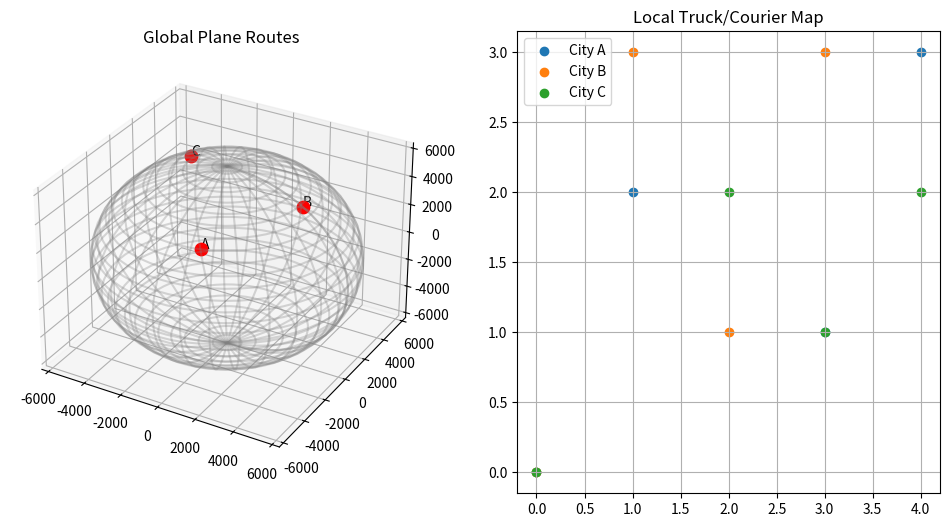

Recreate this plot in Python.
#!/usr/bin/env python3
import numpy as np
import matplotlib.pyplot as plt
from mpl_toolkits.mplot3d import Axes3D
import matplotlib.animation as animation

# ---------------------------
# Helper functions
# ---------------------------
R = 6371  # Earth radius in km

def latlon_to_xyz(lat, lon):
    lat, lon = np.radians(lat), np.radians(lon)
    x = R * np.cos(lat) * np.cos(lon)
    y = R * np.cos(lat) * np.sin(lon)
    z = R * np.sin(lat)
    return np.array([x, y, z])

def xyz_to_latlon(x, y, z):
    lat = np.degrees(np.arcsin(z / R))
    lon = np.degrees(np.arctan2(y, x))
    return lat, lon

# Linear interpolation between points
def interpolate_path(points, steps_per_segment=20):
    path = []
    for i in range(len(points)-1):
        start, end = np.array(points[i]), np.array(points[i+1])
        for t in np.linspace(0, 1, steps_per_segment, endpoint=False):
            path.append(start*(1-t) + end*t)
    path.append(points[-1])
    return np.array(path)

# ---------------------------
# Example data
# ---------------------------
# Cities: lat, lon
cities = {
    "A": [40.7128, -74.0060],  # NYC
    "B": [51.5074, -0.1278],   # London
    "C": [35.6895, 139.6917],  # Tokyo
}

# Local delivery points for each city (2D Cartesian local map)
local_map = {
    "A": np.array([[0,0],[1,2],[3,1],[4,3]]),
    "B": np.array([[0,0],[2,1],[1,3],[3,3]]),
    "C": np.array([[0,0],[2,2],[3,1],[4,2]])
}

# Convert city lat/lon to xyz
city_xyz = {k: latlon_to_xyz(*v) for k,v in cities.items()}

# Define global plane routes: NYC -> London -> Tokyo
plane_route = ["A","B","C"]
plane_path = interpolate_path([city_xyz[c] for c in plane_route], steps_per_segment=50)

# Define trucks: simple route in local map of each city
truck_paths = {c: interpolate_path(local_map[c], steps_per_segment=15) for c in local_map}

# ---------------------------
# Visualization
# ---------------------------
fig = plt.figure(figsize=(12,6))
ax3d = fig.add_subplot(121, projection='3d')
ax2d = fig.add_subplot(122)

# Globe wireframe
u = np.linspace(0, 2*np.pi, 60)
v = np.linspace(0, np.pi, 30)
x = R * np.outer(np.cos(u), np.sin(v))
y = R * np.outer(np.sin(u), np.sin(v))
z = R * np.outer(np.ones_like(u), np.cos(v))
ax3d.plot_wireframe(x, y, z, color='grey', alpha=0.3)

# Static city points
for name, xyz in city_xyz.items():
    ax3d.scatter(*xyz, s=80, c='red')
    ax3d.text(*xyz, name)

ax3d.set_xlim(-R,R)
ax3d.set_ylim(-R,R)
ax3d.set_zlim(-R,R)
ax3d.set_title("Global Plane Routes")

# Static local map
for c, points in local_map.items():
    ax2d.scatter(points[:,0], points[:,1], label=f"City {c}")
ax2d.set_title("Local Truck/Courier Map")
ax2d.legend()
ax2d.grid(True)

# Animated lines
plane_line, = ax3d.plot([], [], [], lw=2, c='blue', alpha=1.0)
truck_lines = {c: ax2d.plot([],[],lw=2)[0] for c in local_map}

# Fade trails (store previous positions)
plane_trail = []
truck_trails = {c: [] for c in local_map}
fade_steps = 3

# ---------------------------
# Animation
# ---------------------------
def init():
    plane_line.set_data([], [])
    plane_line.set_3d_properties([])
    for line in truck_lines.values():
        line.set_data([], [])
    return [plane_line]+list(truck_lines.values())

def update(frame):
    # Global plane
    current_xyz = plane_path[:frame+1]
    plane_line.set_data(current_xyz[:,0], current_xyz[:,1])
    plane_line.set_3d_properties(current_xyz[:,2])
    plane_trail.append(current_xyz[-1])
    # Fade previous trails
    for i, p in enumerate(plane_trail):
        if i <= len(plane_trail) - fade_steps:
            plane_trail[i] = None
    # Trucks
    for c, path in truck_paths.items():
        idx = min(frame, len(path)-1)
        truck_lines[c].set_data(path[:idx+1,0], path[:idx+1,1])
        truck_trails[c].append(path[idx])
        # Fade
        if len(truck_trails[c]) > fade_steps:
            truck_trails[c].pop(0)
    return [plane_line]+list(truck_lines.values())

frames = max(len(plane_path), max(len(p) for p in truck_paths.values()))
ani = animation.FuncAnimation(fig, update, frames=frames, init_func=init,
                              blit=True, interval=100, repeat=False)

plt.show()
